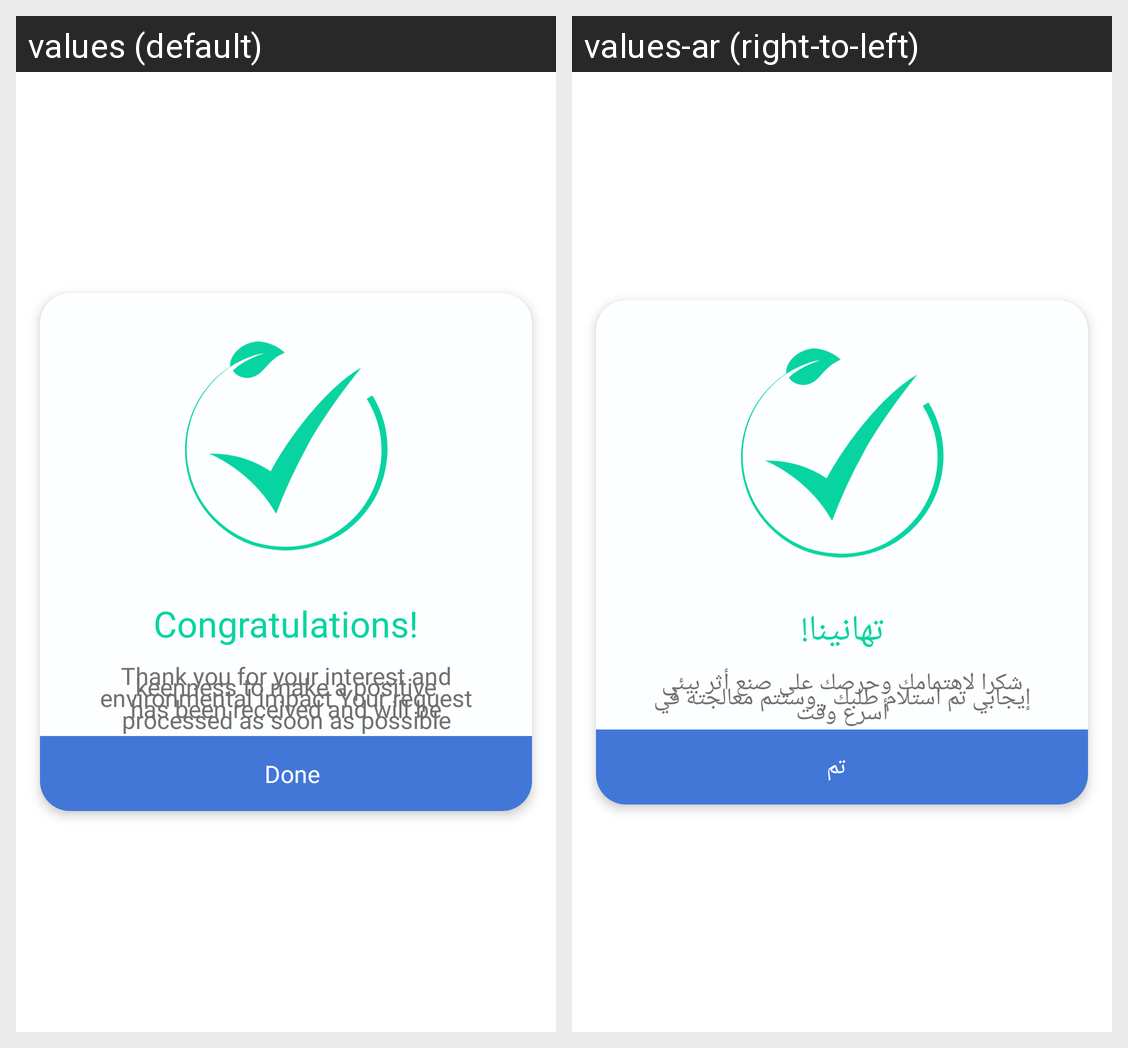

This grid shows one Android layout under two languages. Give, for every string resource on the screen, its name, the default text and each shown locale's text.
Android screen res/layout/dialog_success.xml rendered under 2 locales, left to right: values (default), values-ar (right-to-left). Device: Nexus 5 (rendered at 1080×1920; each locale shown at half size, 540×960, under a caption strip naming it); theme Theme.RushRooms.
Strings drawn on this screen, with the default value and each locale's value (text and hints the layout hard-codes, and strings that could not be matched under every locale, appear in the picture but are not listed):

congratulations
  values: Congratulations!
  values-ar: تهانينا!

your_submission_has_been_taken_into_account
  values: Thank you for your interest and keenness to make a positive environmental impact Your request has been received and will be processed as soon as possible
  values-ar: شكرا لاهتمامك وحرصك على صنع أثر بيئي إيجابي تم استلام طلبك , وستتم معالجته في أسرع وقت

done
  values: Done
  values-ar: تم
